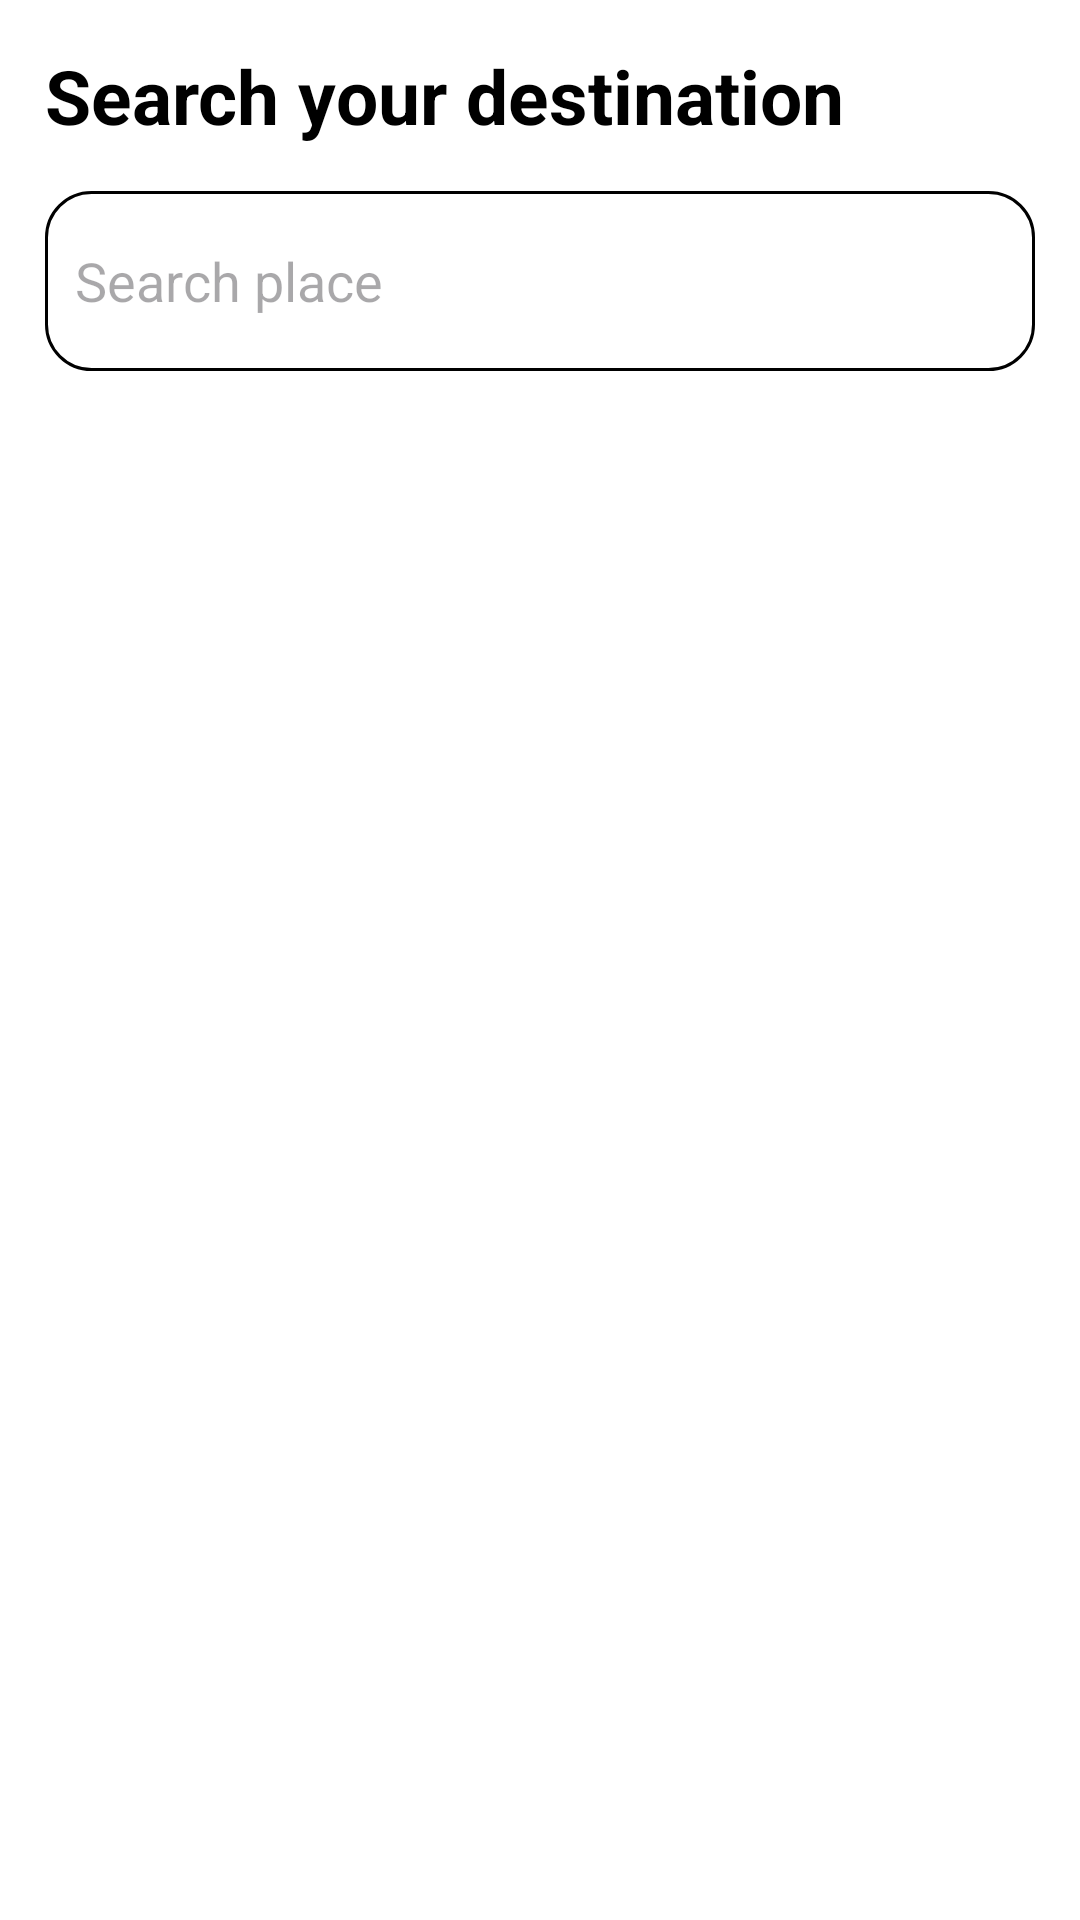

Here is an Android app screen rendered from its layout file. Give the layout XML and the strings, colors and styles it references.
<!-- AndroidManifest.xml: application theme Theme.MyApplication -->
<!-- res/layout/fragment_step1.xml -->
<androidx.constraintlayout.widget.ConstraintLayout
    xmlns:android="http://schemas.android.com/apk/res/android"
    xmlns:app="http://schemas.android.com/apk/res-auto"
    xmlns:tools="http://schemas.android.com/tools"
    android:orientation="vertical"
    android:layout_width="match_parent"
    android:layout_height="match_parent"
    android:paddingHorizontal="15dp">

    <TextView
        android:id="@+id/textView10"
        android:layout_marginTop="15dp"
        android:layout_width="match_parent"
        android:layout_height="wrap_content"
        android:text="Search your destination"
        android:textColor="@color/black"
        android:textSize="25sp"
        android:textStyle="bold"
        app:layout_constraintEnd_toEndOf="parent"
        app:layout_constraintTop_toTopOf="parent" />

    <AutoCompleteTextView
        android:layout_marginTop="15dp"
        android:id="@+id/autoCompleteView"
        android:layout_width="match_parent"
        android:layout_height="60dp"
        android:dropDownWidth="match_parent"
        android:dropDownHeight="wrap_content"
        android:hint="Search place"
        android:background="@drawable/edittext_raduis_background"
        android:inputType="text"
        android:paddingStart="10dp"
        android:paddingEnd="10dp"
        app:layout_constraintStart_toStartOf="parent"
        app:layout_constraintTop_toBottomOf="@+id/textView10" />



</androidx.constraintlayout.widget.ConstraintLayout>
<!-- resources referenced by this layout -->
<resources>
  <!-- drawable edittext_raduis_background (drawable) -->
  <?xml version="1.0" encoding="utf-8"?>
  <shape xmlns:android="http://schemas.android.com/apk/res/android" android:shape="rectangle">
  
      <stroke android:color="@color/black" android:width="1dp"></stroke>
      <corners android:radius="15dp"></corners>
  </shape>
  <style name="Theme.MyApplication" parent="Base.Theme.MyApplication" />
  <style name="Base.Theme.MyApplication" parent="Theme.Material3.DayNight.NoActionBar">
          <item name="android:windowBackground">@color/white</item>
          
          
  
      </style>
  <!-- not gathered from this repository: default colours our renderer supplied (Android Studio template values) -->
  <color name="black">#FF000000</color>
  <color name="white">#FFFFFFFF</color>
</resources>
